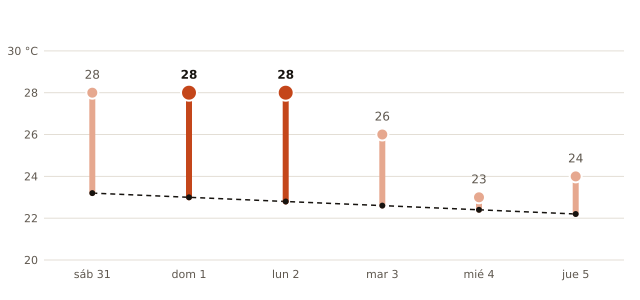

Values plotted in this chart, from the file beside it:
fecha, máxima_prevista_C, máxima_normal_1991_2020_C
2026-10-31, 28, 23.2
2026-11-01, 28, 23.0
2026-11-02, 28, 22.8
2026-11-03, 26, 22.6
2026-11-04, 23, 22.4
2026-11-05, 24, 22.2
